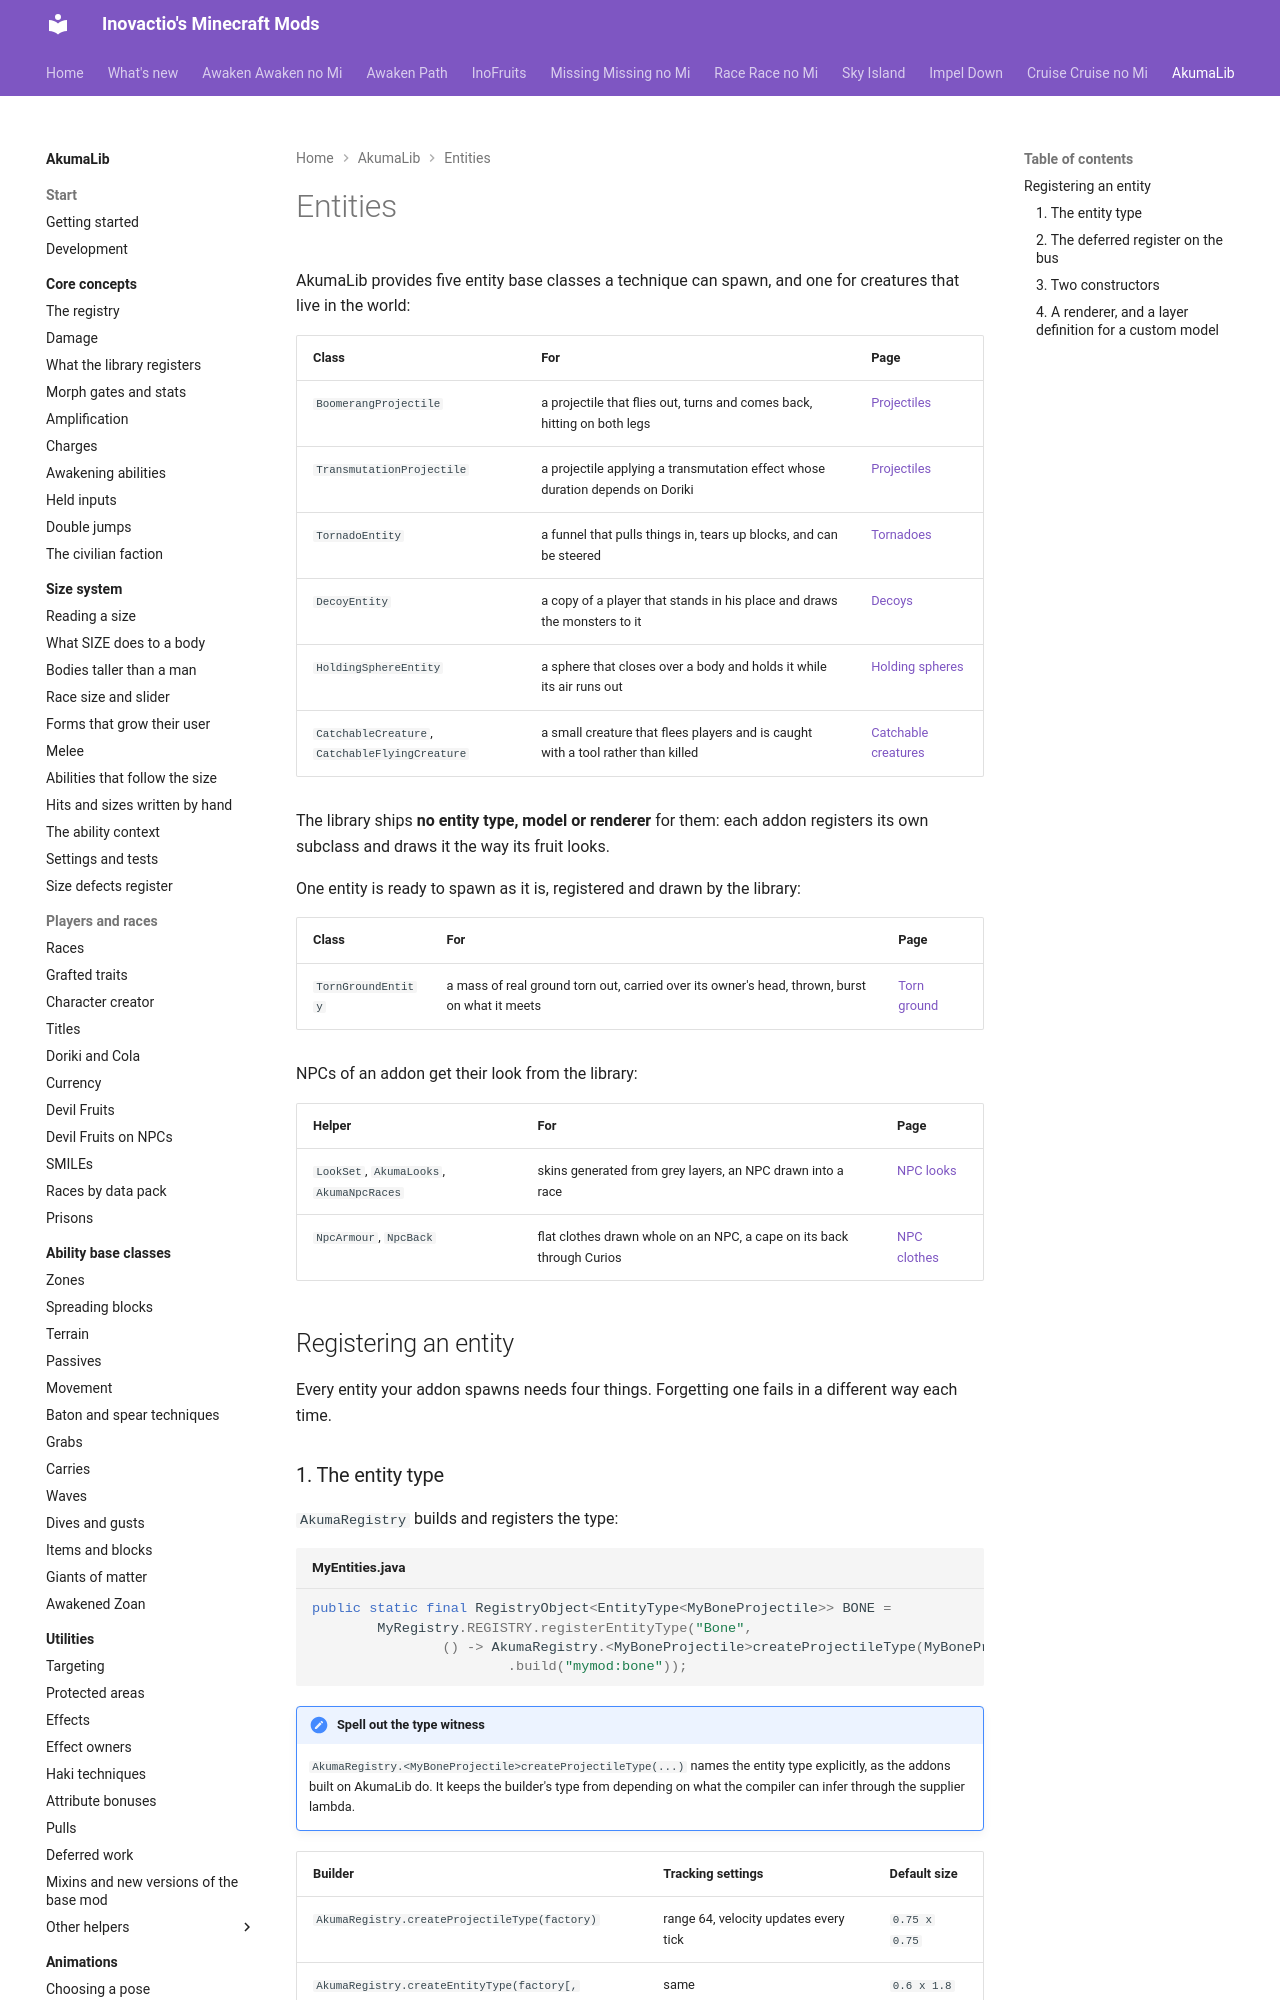

repository: Inovactio/inovactio.github.io · page: akumalib/entities/index.html · generator: mkdocs

# Entities

AkumaLib provides five entity base classes a technique can spawn, and one for creatures that live in the world:

| Class | For | Page |
|---|---|---|
| `BoomerangProjectile` | a projectile that flies out, turns and comes back, hitting on both legs | [Projectiles](projectiles.md) |
| `TransmutationProjectile` | a projectile applying a transmutation effect whose duration depends on Doriki | [Projectiles](projectiles.md) |
| `TornadoEntity` | a funnel that pulls things in, tears up blocks, and can be steered | [Tornadoes](tornadoes.md) |
| `DecoyEntity` | a copy of a player that stands in his place and draws the monsters to it | [Decoys](decoys.md) |
| `HoldingSphereEntity` | a sphere that closes over a body and holds it while its air runs out | [Holding spheres](holding-spheres.md) |
| `CatchableCreature`, `CatchableFlyingCreature` | a small creature that flees players and is caught with a tool rather than killed | [Catchable creatures](creatures.md) |

The library ships **no entity type, model or renderer** for them: each addon registers its own subclass and draws it the way its fruit looks.

One entity is ready to spawn as it is, registered and drawn by the library:

| Class | For | Page |
|---|---|---|
| `TornGroundEntity` | a mass of real ground torn out, carried over its owner's head, thrown, burst on what it meets | [Torn ground](torn-ground.md) |

NPCs of an addon get their look from the library:

| Helper | For | Page |
|---|---|---|
| `LookSet`, `AkumaLooks`, `AkumaNpcRaces` | skins generated from grey layers, an NPC drawn into a race | [NPC looks](npc-looks.md) |
| `NpcArmour`, `NpcBack` | flat clothes drawn whole on an NPC, a cape on its back through Curios | [NPC clothes](npc-armour.md) |

## Registering an entity

Every entity your addon spawns needs four things. Forgetting one fails in a different way each time.
